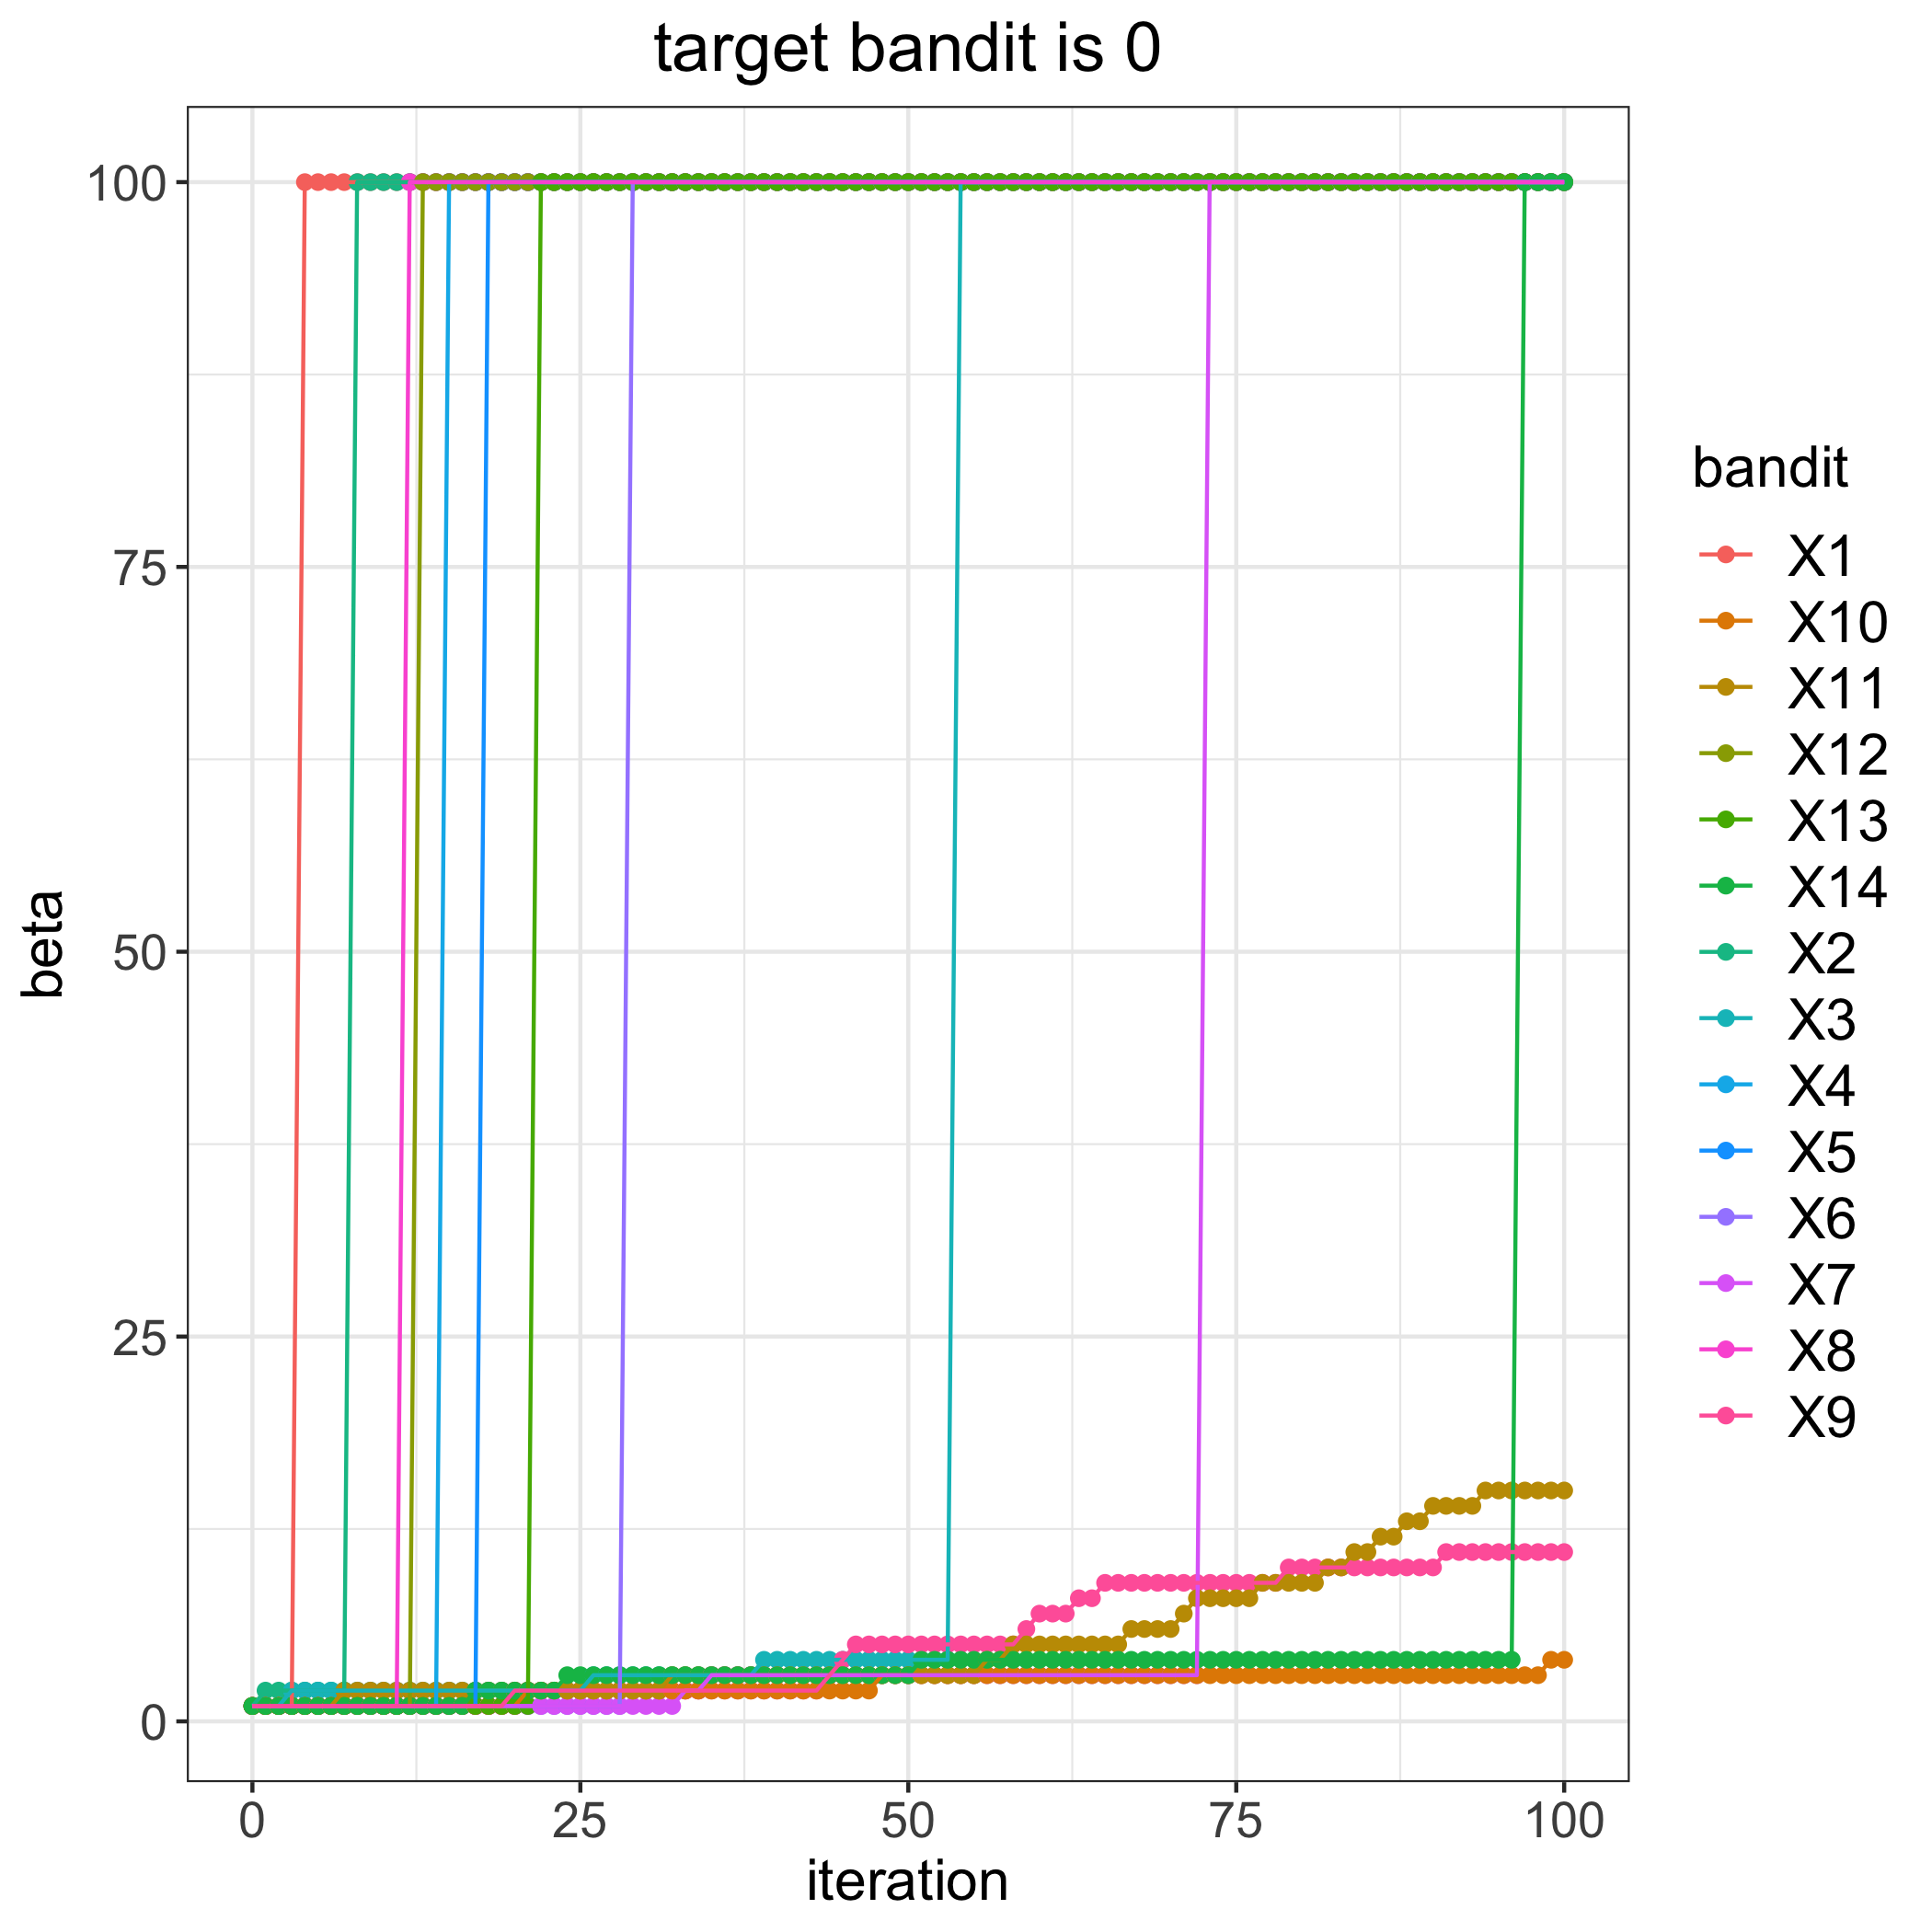

Data behind this chart, as committed beside it:
, 1, 2, 3, 4, 5, 6, 7, 8, 9, 10, 11, 12, 13, 14
0, 1, 1, 1, 1, 1, 1, 1, 1, 1, 1, 1, 1, 1, 1
1, 1, 2, 1, 1, 1, 1, 1, 1, 1, 1, 1, 1, 1, 1
2, 1, 2, 1, 1, 1, 1, 1, 1, 1, 1, 1, 1, 1, 1
3, 1, 2, 2, 1, 1, 1, 1, 1, 1, 1, 1, 1, 1, 1
4, 100, 2, 2, 1, 1, 1, 1, 1, 1, 1, 1, 1, 1, 1
5, 100, 2, 2, 1, 1, 1, 1, 1, 1, 1, 1, 1, 1, 1
6, 100, 2, 2, 1, 1, 1, 1, 1, 1, 1, 1, 1, 1, 1
7, 100, 2, 2, 1, 1, 1, 1, 1, 1, 1, 2, 1, 1, 1
8, 100, 100, 2, 1, 1, 1, 1, 1, 1, 1, 2, 1, 1, 1
9, 100, 100, 2, 1, 1, 1, 1, 1, 1, 1, 2, 1, 1, 1
10, 100, 100, 2, 1, 1, 1, 1, 1, 1, 1, 2, 1, 1, 1
11, 100, 100, 2, 1, 1, 1, 1, 1, 1, 1, 2, 1, 1, 1
12, 100, 100, 2, 1, 1, 1, 1, 100, 1, 1, 2, 1, 1, 1
13, 100, 100, 2, 1, 1, 1, 1, 100, 1, 1, 2, 100, 1, 1
14, 100, 100, 2, 1, 1, 1, 1, 100, 1, 1, 2, 100, 1, 1
15, 100, 100, 2, 100, 1, 1, 1, 100, 1, 1, 2, 100, 1, 1
16, 100, 100, 2, 100, 1, 1, 1, 100, 1, 1, 2, 100, 1, 1
17, 100, 100, 2, 100, 1, 1, 1, 100, 1, 1, 2, 100, 1, 2
18, 100, 100, 2, 100, 100, 1, 1, 100, 1, 1, 2, 100, 1, 2
19, 100, 100, 2, 100, 100, 1, 1, 100, 1, 1, 2, 100, 1, 2
20, 100, 100, 2, 100, 100, 1, 1, 100, 2, 1, 2, 100, 1, 2
21, 100, 100, 2, 100, 100, 1, 1, 100, 2, 2, 2, 100, 1, 2
22, 100, 100, 2, 100, 100, 1, 1, 100, 2, 2, 2, 100, 100, 2
23, 100, 100, 2, 100, 100, 1, 1, 100, 2, 2, 2, 100, 100, 2
24, 100, 100, 2, 100, 100, 1, 1, 100, 2, 2, 2, 100, 100, 3
25, 100, 100, 2, 100, 100, 1, 1, 100, 2, 2, 2, 100, 100, 3
26, 100, 100, 3, 100, 100, 1, 1, 100, 2, 2, 2, 100, 100, 3
27, 100, 100, 3, 100, 100, 1, 1, 100, 2, 2, 2, 100, 100, 3
28, 100, 100, 3, 100, 100, 1, 1, 100, 2, 2, 2, 100, 100, 3
29, 100, 100, 3, 100, 100, 100, 1, 100, 2, 2, 2, 100, 100, 3
30, 100, 100, 3, 100, 100, 100, 1, 100, 2, 2, 2, 100, 100, 3
31, 100, 100, 3, 100, 100, 100, 1, 100, 2, 2, 2, 100, 100, 3
32, 100, 100, 3, 100, 100, 100, 1, 100, 2, 2, 3, 100, 100, 3
33, 100, 100, 3, 100, 100, 100, 2, 100, 2, 2, 3, 100, 100, 3
34, 100, 100, 3, 100, 100, 100, 2, 100, 2, 2, 3, 100, 100, 3
35, 100, 100, 3, 100, 100, 100, 3, 100, 2, 2, 3, 100, 100, 3
36, 100, 100, 3, 100, 100, 100, 3, 100, 2, 2, 3, 100, 100, 3
37, 100, 100, 3, 100, 100, 100, 3, 100, 2, 2, 3, 100, 100, 3
38, 100, 100, 3, 100, 100, 100, 3, 100, 2, 2, 3, 100, 100, 3
39, 100, 100, 4, 100, 100, 100, 3, 100, 2, 2, 3, 100, 100, 3
40, 100, 100, 4, 100, 100, 100, 3, 100, 2, 2, 3, 100, 100, 3
41, 100, 100, 4, 100, 100, 100, 3, 100, 2, 2, 3, 100, 100, 3
42, 100, 100, 4, 100, 100, 100, 3, 100, 2, 2, 3, 100, 100, 3
43, 100, 100, 4, 100, 100, 100, 3, 100, 2, 2, 3, 100, 100, 3
44, 100, 100, 4, 100, 100, 100, 3, 100, 3, 2, 3, 100, 100, 3
45, 100, 100, 4, 100, 100, 100, 3, 100, 4, 2, 3, 100, 100, 3
46, 100, 100, 4, 100, 100, 100, 3, 100, 5, 2, 3, 100, 100, 3
47, 100, 100, 4, 100, 100, 100, 3, 100, 5, 2, 3, 100, 100, 3
48, 100, 100, 4, 100, 100, 100, 3, 100, 5, 3, 3, 100, 100, 3
49, 100, 100, 4, 100, 100, 100, 3, 100, 5, 3, 3, 100, 100, 3
50, 100, 100, 4, 100, 100, 100, 3, 100, 5, 3, 3, 100, 100, 3
51, 100, 100, 4, 100, 100, 100, 3, 100, 5, 3, 3, 100, 100, 4
52, 100, 100, 4, 100, 100, 100, 3, 100, 5, 3, 3, 100, 100, 4
53, 100, 100, 4, 100, 100, 100, 3, 100, 5, 3, 3, 100, 100, 4
54, 100, 100, 100, 100, 100, 100, 3, 100, 5, 3, 3, 100, 100, 4
55, 100, 100, 100, 100, 100, 100, 3, 100, 5, 3, 3, 100, 100, 4
56, 100, 100, 100, 100, 100, 100, 3, 100, 5, 3, 4, 100, 100, 4
57, 100, 100, 100, 100, 100, 100, 3, 100, 5, 3, 4, 100, 100, 4
58, 100, 100, 100, 100, 100, 100, 3, 100, 5, 3, 5, 100, 100, 4
59, 100, 100, 100, 100, 100, 100, 3, 100, 6, 3, 5, 100, 100, 4
... 41 more rows
